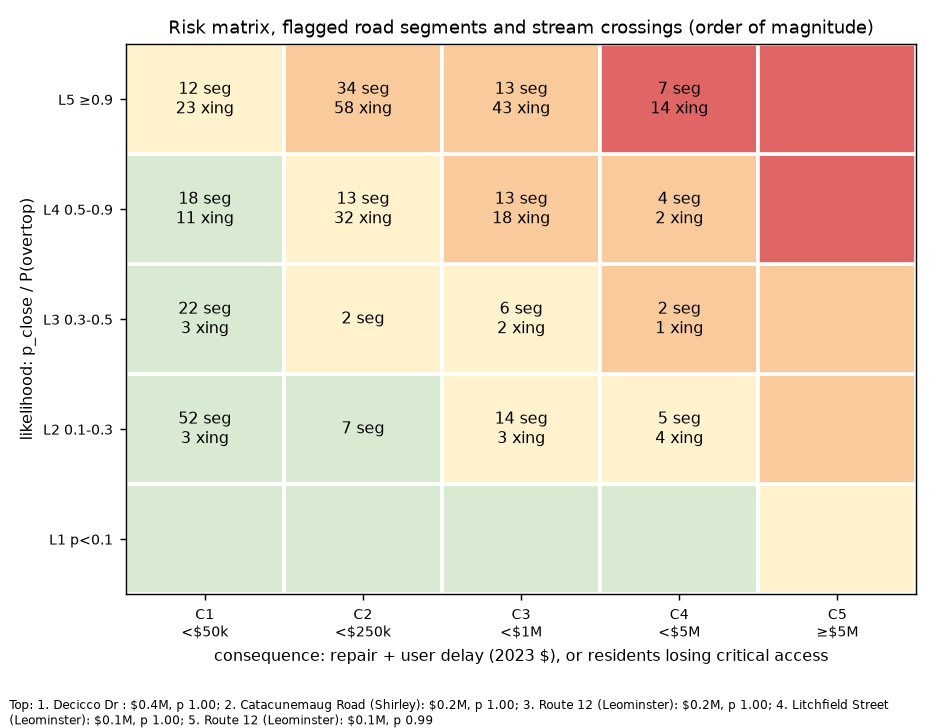

Source data for this figure (header and first rows):
rank, risk, score, L, C, C_driver, type, id, road, town, likelihood, expected_cost_usd, consequence_mid_usd, consequence_low_usd, consequence_high_usd, repair_low_usd, repair_high_usd, delay_vehicle_hours, delay_usd, access_people_lost, access_km_lost, residents_on_segment, risk_with_km_bands, detail
1, Extreme, 20, 5, 4, critical access, crossing, u52499, Decicco Dr, , 1.0, 433400, 433400, 360400, 521300, 360400, 521300, 0.0, 0.0, 623, 0.89, 0, High, ok (rise), span 2.438 m, bankfull None m…
2, Extreme, 20, 5, 4, critical access, segment, 34769, Catacunemaug Road, Shirley, 1.0, 240900, 240900, 158300, 374400, 134100, 350300, 797.2, 24100, 665, 9.89, 9, High, local / collector, AADT 1154, 701 m, was…
3, Extreme, 20, 5, 4, critical access, segment, 50417, Route 12, Leominster, 1.0, 158300, 158300, 115100, 234000, 57200, 176000, 1913, 57900, 1810, 14.5, 17, Extreme, arterial, AADT 13383, 1201 m, washout + …
4, Extreme, 20, 5, 4, critical access, segment, 48352, Litchfield Street, Leominster, 1.0, 140400, 140400, 98900, 212800, 56000, 170000, 1416, 42900, 865, 0.97, 0, High, local / collector, AADT 8049, 999 m, was…
5, Extreme, 20, 5, 4, critical access, segment, 50416, Route 12, Leominster, 0.994, 114300, 115000, 73500, 187500, 56000, 170000, 576.4, 17500, 1428, 13.32, 376, Extreme, arterial, AADT 12049, 1001 m, washout + …
6, Extreme, 20, 5, 4, critical access, segment, 48355, Union Street, Leominster, 0.995, 106700, 107300, 64300, 182500, 57000, 175200, 240.2, 7300, 515, 2.41, 0, High, local / collector, AADT 2632, 1175 m, wa…
7, Extreme, 20, 5, 4, critical access, crossing, u57813, Litchfield St, , 1.0, 100300, 100300, 19300, 521300, 19300, 521300, 0.0, 0.0, 865, 0.97, 0, High, overtopped (road), span unknown, bankful…
8, Extreme, 20, 5, 4, critical access, crossing, u60473, Central St, State Rte 12, , 1.0, 100300, 100300, 19300, 521300, 19300, 521300, 0.0, 0.0, 1810, 14.5, 17, Extreme, overtopped (road), span unknown, bankful…
9, Extreme, 20, 5, 4, critical access, crossing, u61874, Catacunemaug Rd, , 1.0, 100300, 100300, 19300, 521300, 19300, 521300, 0.0, 0.0, 665, 9.89, 9, High, overtopped (road), span unknown, bankful…
10, Extreme, 20, 5, 4, critical access, crossing, u67941, Pleasant St, , 1.0, 100300, 100300, 19300, 521300, 19300, 521300, 0.0, 0.0, 1384, 8.75, 0, High, overtopped (road), span unknown, bankful…
11, Extreme, 20, 5, 4, critical access, crossing, u67942, Pleasant St, , 1.0, 100300, 100300, 19300, 521300, 19300, 521300, 0.0, 0.0, 535, 7.9, 38, High, overtopped (road), span unknown, bankful…
12, Extreme, 20, 5, 4, critical access, crossing, u60538, Nashua St, , 0.999, 100200, 100300, 19300, 521300, 19300, 521300, 0.0, 0.0, 995, 8.95, 0, High, overtopped (road), span unknown, bankful…
13, Extreme, 20, 5, 4, critical access, segment, 48716, Pleasant Street, Leominster, 1.0, 99100, 99100, 59100, 168400, 54800, 164100, 142.7, 4300, 1384, 8.75, 0, High, local / collector, AADT 2620, 802 m, was…
14, Extreme, 20, 5, 4, critical access, crossing, u53562, Manchester St, , 0.986, 98900, 100300, 19300, 521300, 19300, 521300, 0.0, 0.0, 509, 0.83, 194, High, overtopped (road), span unknown, bankful…
15, Extreme, 20, 5, 4, critical access, crossing, u60476, Central St, State Rte 12, , 0.944, 94700, 100300, 19300, 521300, 19300, 521300, 0.0, 0.0, 1428, 13.32, 376, Extreme, overtopped (road), span unknown, bankful…
16, Extreme, 20, 5, 4, critical access, crossing, u61873, Catacunemaug Rd, , 0.943, 94600, 100300, 19300, 521300, 19300, 521300, 0.0, 0.0, 925, 14.14, 12, Extreme, overtopped (road), span unknown, bankful…
17, Extreme, 20, 5, 4, critical access, segment, 25568, Decicco Drive, Leominster, 1.0, 91700, 91700, 55900, 152300, 51600, 147900, 143.8, 4400, 623, 0.89, 0, High, local / collector, AADT 1069, 264 m, was…
18, Extreme, 20, 5, 4, critical access, crossing, u55125, Page St, , 0.911, 91400, 100300, 19300, 521300, 19300, 521300, 0.0, 0.0, 621, 7.79, 0, High, overtopped (road), span unknown, bankful…
19, Extreme, 20, 5, 4, critical access, crossing, u55056, Union St, , 1.0, 46000, 46000, 19300, 109400, 19300, 109400, 0.0, 0.0, 832, 4.15, 44, High, ok (rise), span 1.067 m, bankfull None m…
20, Extreme, 20, 5, 4, critical access, crossing, naacc:xy4249656071745007, Route 12, , 0.999, 45900, 46000, 19300, 109400, 19300, 109400, 0.0, 0.0, 1428, 13.32, 376, Extreme, ok (rise), span 1.067 m, bankfull None m…
21, Extreme, 20, 5, 4, critical access, crossing, naacc:xy4251443071761440, 227 Union St, , 0.903, 41500, 46000, 19300, 109400, 19300, 109400, 0.0, 0.0, 515, 2.41, 0, High, ok (rise), span 0.366 m, bankfull None m…
22, High, 16, 4, 4, critical access, crossing, u57609, Willard St, , 0.885, 88800, 100300, 19300, 521300, 19300, 521300, 0.0, 0.0, 619, 7.83, 31, High, overtopped (road), span unknown, bankful…
23, High, 16, 4, 4, critical access, segment, 48750, Pleasant Street, Leominster, 0.791, 73000, 92300, 54200, 157500, 53300, 156600, 30.2, 900.0, 535, 7.9, 38, High, local / collector, AADT 2665, 553 m, was…
24, High, 16, 4, 4, critical access, segment, 25785, Manchester Street, Leominster, 0.755, 71700, 94900, 55500, 163000, 54400, 161900, 35.3, 1100, 509, 0.83, 194, Medium, local / collector, AADT 1069, 731 m, was…
25, High, 16, 4, 4, critical access, crossing, u64584, West St, , 0.603, 60500, 100300, 19300, 521300, 19300, 521300, 0.0, 0.0, 516, 4.0, 0, High, overtopped (road), span unknown, bankful…
26, High, 16, 4, 4, critical access, segment, 34768, Catacunemaug Road, Shirley, 0.532, 53800, 101000, 60200, 171900, 55400, 167000, 159.9, 4800, 925, 14.14, 12, High, local / collector, AADT 1154, 901 m, was…
27, High, 16, 4, 4, critical access, segment, 48391, Leominster Road, Shirley, 0.655, 29800, 45500, 38000, 62300, 6100, 30400, 1054, 31900, 1217, 26.59, 24, High, local / collector, AADT 5841, 1012 m, in…
28, High, 15, 5, 3, cost, crossing, u53492, Justice Hill Cutoff, , 1.0, 433400, 433400, 360400, 521300, 360400, 521300, 0.0, 0.0, 341, 11.86, 18, Extreme, ok (rise), span 2.835 m, bankfull None m…
29, High, 15, 5, 3, cost, crossing, u55464, Seven Bridge Rd, State Rte 117, , 1.0, 433400, 433400, 360400, 521300, 360400, 521300, 0.0, 0.0, 0, 0.07, 7, High, ok (rise), span 2.591 m, bankfull None m…
30, High, 15, 5, 3, cost, crossing, u56056, Pratts Junction Rd, , 1.0, 433400, 433400, 360400, 521300, 360400, 521300, 0.0, 0.0, 17, 2.01, 33, High, overtopped (road), span 3.018 m, bankful…
31, High, 15, 5, 3, cost, crossing, u60474, Central St, State Rte 12, , 1.0, 433400, 433400, 360400, 521300, 360400, 521300, 0.0, 0.0, 0, 0.34, 294, High, overtopped (road), span 3.353 m, bankful…
32, High, 15, 5, 3, cost, crossing, u61141, Exchange St, , 1.0, 433400, 433400, 360400, 521300, 360400, 521300, 0.0, 0.0, 0, 0.27, 0, High, surcharged (rise), span 1.829 m, bankful…
33, High, 15, 5, 3, cost, crossing, u60470, Hardy Dr, , 0.999, 433000, 433400, 360400, 521300, 360400, 521300, 0.0, 0.0, 0, 0.0, 0, High, ok (rise), span 1.859 m, bankfull None m…
34, High, 15, 5, 3, cost, crossing, u59093, Revolution Dr, , 0.997, 432100, 433400, 360400, 521300, 360400, 521300, 0.0, 0.0, 0, 0.0, 0, High, ok (rise), span 2.438 m, bankfull None m…
35, High, 15, 5, 3, cost, crossing, naacc:xy4255162771698130, Goodrich Street, , 0.996, 431700, 433400, 360400, 521300, 360400, 521300, 0.0, 0.0, 0, 0.38, 0, High, ok (rise), span 1.981 m, bankfull None m…
36, High, 15, 5, 3, cost, segment, 451, , Leominster, 1.0, 423800, 423800, 383000, 494700, 55400, 167100, 10818, 327500, 0, 0.0, 69, High, local / collector, AADT 17679, 904 m, wa…
37, High, 15, 5, 3, cost, segment, 51395, Route 2, Leominster, 1.0, 417900, 417900, 314800, 583600, 169200, 437900, 4812, 145700, 0, 1.21, 70, High, arterial, AADT 47336, 993 m, washout + i…
38, High, 15, 5, 3, cost, crossing, u66414, Flanagan Hill Rd, , 0.952, 412600, 433400, 360400, 521300, 360400, 521300, 0.0, 0.0, 3, 0.55, 13, High, ok (rise), span 1.829 m, bankfull None m…
39, High, 15, 5, 3, cost, crossing, u61140, Exchange St, , 0.947, 410500, 433400, 360400, 521300, 360400, 521300, 0.0, 0.0, 0, 0.24, 17, High, ok (rise), span 2.256 m, bankfull None m…
40, High, 15, 5, 3, cost, crossing, u54883, Lucas Rd, , 1.0, 308400, 308400, 263900, 360400, 263900, 360400, 0.0, 0.0, 0, 0.0, 13, High, ok (rise), span 1.28 m, bankfull None m,…
41, High, 15, 5, 3, cost, crossing, u56496, Reservoir Rd, , 1.0, 308400, 308400, 263900, 360400, 263900, 360400, 0.0, 0.0, 91, 1.94, 51, High, ok (rise), span 1.524 m, bankfull None m…
42, High, 15, 5, 3, cost, crossing, u60510, Heywood Rd, , 1.0, 308400, 308400, 263900, 360400, 263900, 360400, 0.0, 0.0, 0, 0.0, 0, High, ok (rise), span 1.219 m, bankfull None m…
43, High, 15, 5, 3, cost, crossing, naacc:xy4244794871672352, Private trail, , 1.0, 308400, 308400, 263900, 360400, 263900, 360400, 0.0, 0.0, 0, 0.0, , High, overtopped (crest), span 1.615 m, bankfu…
44, High, 15, 5, 3, cost, crossing, naacc:xy4250043271776846, Pleasant Street, , 0.999, 308100, 308400, 263900, 360400, 263900, 360400, 0.0, 0.0, 65, 3.59, 0, High, ok (rise), span 1.219 m, bankfull None m…
45, High, 15, 5, 3, cost, crossing, u68085, Wanoosnoc Rd, , 0.989, 305000, 308400, 263900, 360400, 263900, 360400, 0.0, 0.0, 51, 0.94, 0, High, overtopped (road), span 1.219 m, bankful…
46, High, 15, 5, 3, cost, crossing, u56831, , , 0.988, 304700, 308400, 263900, 360400, 263900, 360400, 0.0, 0.0, 0, 0.0, 263, High, overtopped (road), span 1.219 m, bankful…
47, High, 15, 5, 3, cost, crossing, u56497, Reservoir Rd, , 0.95, 292900, 308400, 263900, 360400, 263900, 360400, 0.0, 0.0, 416, 1.74, 0, High, ok (rise), span 1.341 m, bankfull None m…
48, High, 15, 5, 3, critical access, segment, 50322, Route 117, Leominster, 1.0, 168600, 168600, 127100, 240800, 55900, 169600, 2351, 71200, 498, 6.04, 0, High, arterial, AADT 10481, 986 m, washout + i…
49, High, 15, 5, 3, critical access, segment, 51009, Route 140, Princeton, 1.0, 118100, 118100, 77900, 187600, 54900, 164600, 759.4, 23000, 410, 20.35, 35, Extreme, arterial, AADT 5712, 819 m, washout + in…
50, High, 15, 5, 3, critical access, segment, 31864, Reservoir Road, Lunenburg, 1.0, 110600, 110600, 69000, 183000, 56000, 170000, 429.1, 13000, 416, 1.74, 0, High, local / collector, AADT 1069, 1001 m, wa…
